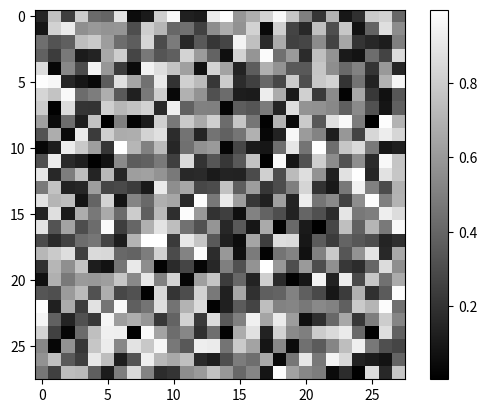

Write Python code to recreate this figure.

# Example: Displaying a Handwritten Digit (MNIST)
# If train_images comes from a dataset like MNIST (grayscale 28x28 images of handwritten digits),
#  the image will be displayed with a color scale:

import matplotlib.pyplot as plt
import numpy as np

# Fake example image (28x28 grayscale)
train_images = np.random.rand(60000, 28, 28)  # Simulating a dataset

plt.figure()
plt.imshow(train_images[2], cmap="gray")  # Set colormap for grayscale
plt.colorbar()
plt.grid(False)
plt.show()
